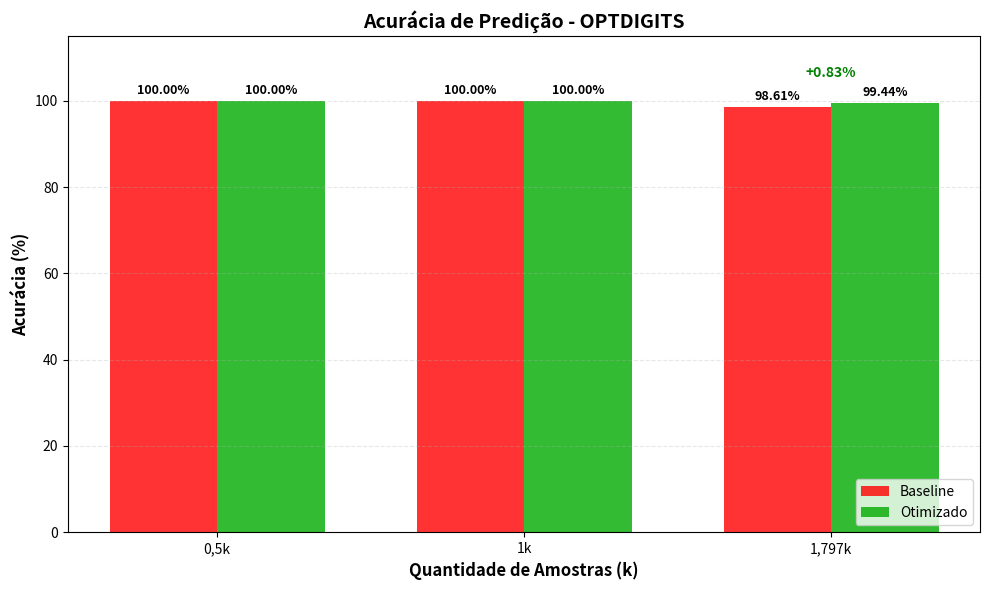
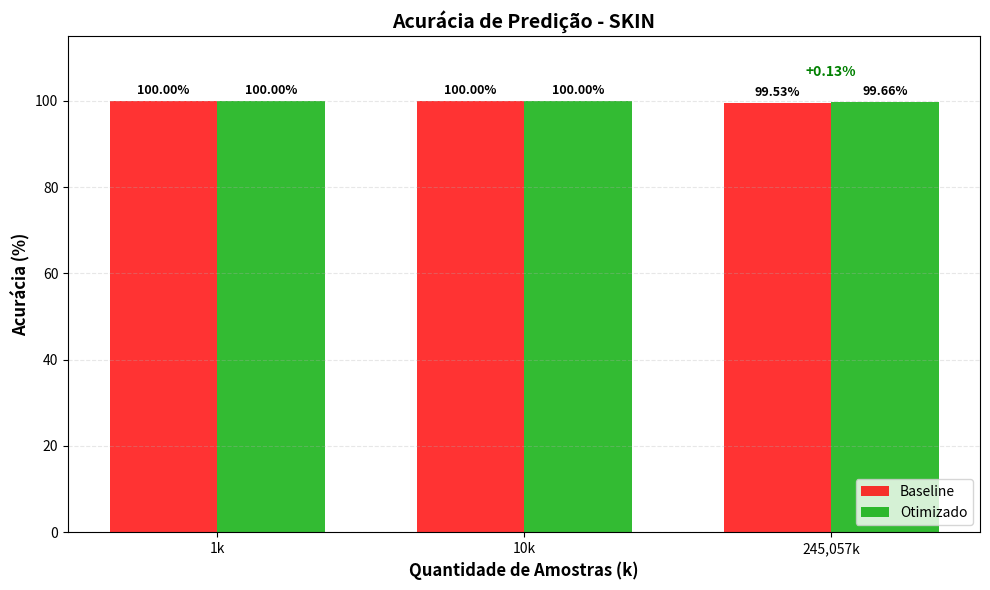
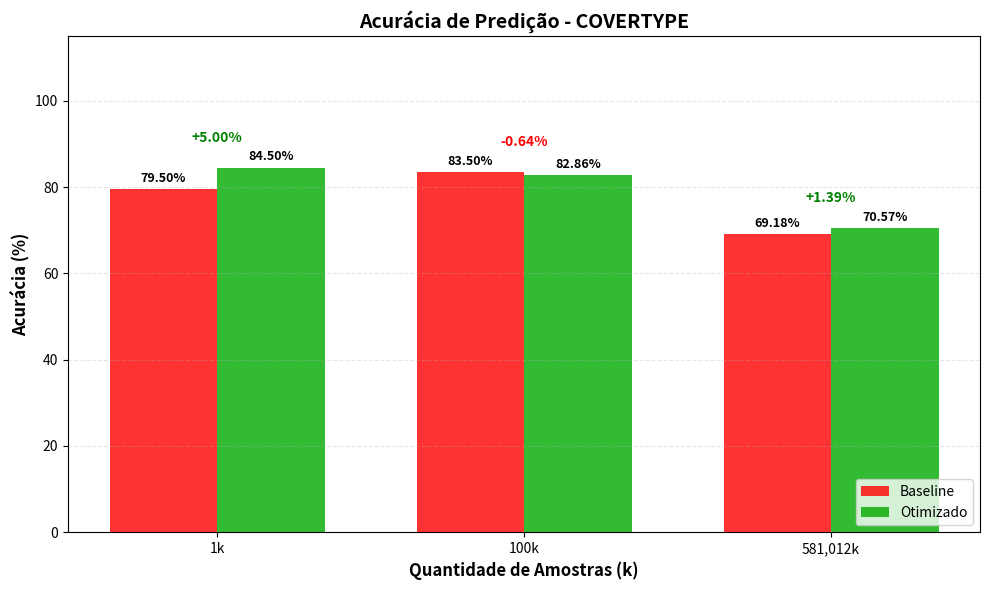

The script that saved these images, in order:
import re
import matplotlib.pyplot as plt
import numpy as np
import os

# Cria diretório de imagens se não existir
if not os.path.exists('imgs'):
    os.makedirs('imgs')

# Nome do arquivo de log
filename = 'results/prediction_log_20251211_091601.txt'

# Conteúdo do log (simulado para o script funcionar standalone, 
# mas no seu uso real ele lerá do arquivo)

content = """
Testes de Predicao iniciados em: 12/11/2025 09:23:08
DATASET: OPTDIGITS
Arquivo: optdigits.csv
BASELINE optdigits 0,5k: 1ms (100% acc)
OTIMIZADO optdigits 0,5k: 0.4ms (100% acc)
BASELINE optdigits 1k: 1ms (100% acc)
OTIMIZADO optdigits 1k: 0.8ms (100% acc)
BASELINE optdigits 1,797k: 2ms (98.61% acc)
OTIMIZADO optdigits 1,797k: 1.48ms (99.44% acc)
DATASET: SKIN
Arquivo: skin_segmentation.csv
BASELINE skin 1k: 0ms (100% acc)
OTIMIZADO skin 1k: 0ms (100% acc)
BASELINE skin 10k: 1.99ms (100% acc)
OTIMIZADO skin 10k: 1.3ms (100% acc)
BASELINE skin 245,057k: 61.94ms (99.53% acc)
OTIMIZADO skin 245,057k: 87.45ms (99.66% acc)
DATASET: COVERTYPE
Arquivo: covertype.csv
BASELINE covertype 1k: 1ms (79.5% acc)
OTIMIZADO covertype 1k: 0.6ms (84.5% acc)
BASELINE covertype 100k: 36.68ms (83.5% acc)
OTIMIZADO covertype 100k: 49.32ms (82.86% acc)
BASELINE covertype 581,012k: 244.88ms (69.18% acc)
OTIMIZADO covertype 581,012k: 293.28ms (70.57% acc)
"""
# Se quiser salvar esse dummy no disco para manter a consistência:
os.makedirs('results', exist_ok=True)
with open(filename, 'w', encoding='utf-8') as f:
    f.write(content)

# Estrutura para armazenar os dados
# Formato: data[dataset] = {'samples': [], 'baseline': [], 'optimized': []}
data = {}
datasets_order = []

# Regex para capturar os dados
# Captura: 1=Tipo, 2=Dataset, 3=Samples(string), 4=Time, 5=Accuracy
pattern = r'(BASELINE|OTIMIZADO)\s+(\w+)\s+([\d,]+)k:\s+([\d.]+)ms\s+\(([\d.]+)%\s+acc\)'

for match in re.finditer(pattern, content):
    tipo, dataset_name, sample_str, time_ms, acc = match.groups()
    
    # Normalizar nome do dataset (upper case para consistência)
    ds_key = dataset_name.upper()
    acc = float(acc)
    
    # Inicializa dataset se não existir
    if ds_key not in data:
        data[ds_key] = {'samples': [], 'baseline': [], 'optimized': []}
        datasets_order.append(ds_key)
    
    # Adiciona sample se não existir
    if sample_str not in data[ds_key]['samples']:
        data[ds_key]['samples'].append(sample_str)
        # Inicializa as listas com None para manter alinhamento
        data[ds_key]['baseline'].append(0)
        data[ds_key]['optimized'].append(0)
    
    # Encontra o índice do sample atual
    idx = data[ds_key]['samples'].index(sample_str)
    
    # Armazena a acurácia
    if tipo == 'BASELINE':
        data[ds_key]['baseline'][idx] = acc
    else:
        data[ds_key]['optimized'][idx] = acc

# Cores e configurações
colors = {'baseline': '#FF0000', 'optimized': '#00AA00'} # Vermelho e Verde
bar_width = 0.35

print(f"Datasets encontrados: {datasets_order}")

# Gerar gráficos
for dataset in datasets_order:
    ds_data = data[dataset]
    samples = ds_data['samples']
    baseline = ds_data['baseline']
    optimized = ds_data['optimized']
    
    # Configuração do plot
    fig, ax = plt.subplots(figsize=(10, 6))
    x = np.arange(len(samples))
    
    # Criar barras
    rects1 = ax.bar(x - bar_width/2, baseline, bar_width, label='Baseline', color=colors['baseline'], alpha=0.8)
    rects2 = ax.bar(x + bar_width/2, optimized, bar_width, label='Otimizado', color=colors['optimized'], alpha=0.8)
    
    # Labels e Títulos
    ax.set_ylabel('Acurácia (%)', fontsize=12, fontweight='bold')
    ax.set_xlabel('Quantidade de Amostras (k)', fontsize=12, fontweight='bold')
    ax.set_title(f'Acurácia de Predição - {dataset}', fontsize=14, fontweight='bold')
    ax.set_xticks(x)
    ax.set_xticklabels([s + 'k' for s in samples])
    ax.set_ylim(0, 115) # Dá um espaço extra em cima para os labels
    ax.legend(loc='lower right')
    ax.grid(axis='y', linestyle='--', alpha=0.3)
    
    # Função para adicionar labels nas barras
    def autolabel(rects):
        for rect in rects:
            height = rect.get_height()
            ax.annotate(f'{height:.2f}%',
                        xy=(rect.get_x() + rect.get_width() / 2, height),
                        xytext=(0, 3),  # 3 points vertical offset
                        textcoords="offset points",
                        ha='center', va='bottom', fontsize=9, fontweight='bold')

    autolabel(rects1)
    autolabel(rects2)
    
    # Adicionar anotação de diferença
    for i, (b, o) in enumerate(zip(baseline, optimized)):
        diff = o - b
        if abs(diff) > 0.01: # Só mostra se houver diferença relevante
            color = 'green' if diff >= 0 else 'red'
            sign = '+' if diff >= 0 else ''
            ax.text(i, max(b, o) + 6, f'{sign}{diff:.2f}%', 
                    ha='center', color=color, fontweight='bold', fontsize=10,
                    bbox=dict(facecolor='white', alpha=0.7, edgecolor='none', pad=1))

    plt.tight_layout()
    
    # Salvar
    filename_png = f'imgs/acc_{dataset.lower()}.png'
    plt.savefig(filename_png, dpi=300)
    print(f'✅ Gráfico salvo: {filename_png}')
    plt.close()

print("\nProcesso concluído!")
